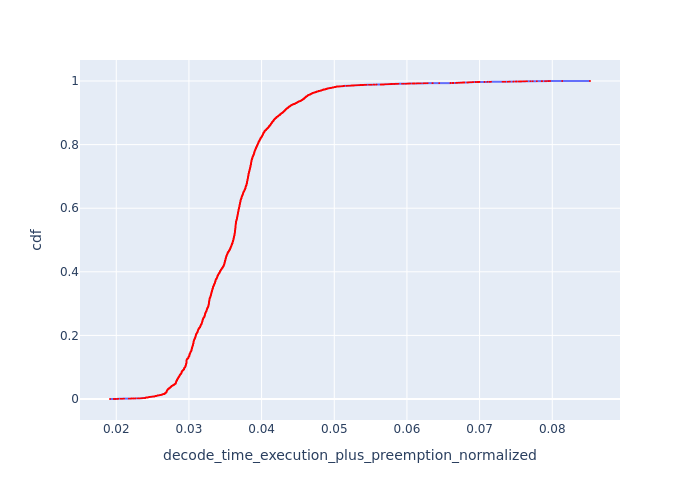

Values plotted in this chart, from the file beside it:
, Request Id, decode_time_execution_plus_preemption_no…, cdf
12, 40, 0.01914, 7.291286912139993e-05
3, 11, 0.01965, 0.0001458
1, 5, 0.0198, 0.0002187
13, 42, 0.01991, 0.0002917
15, 52, 0.02015, 0.0003646
5, 13, 0.02019, 0.0004375
7, 22, 0.02024, 0.0005104
8, 23, 0.02024, 0.0005833
0, 1, 0.02027, 0.0006562
2, 9, 0.02059, 0.0007291
4, 12, 0.02075, 0.000802
11, 33, 0.02075, 0.000875
14, 51, 0.02077, 0.0009479
6, 21, 0.02082, 0.001021
10, 27, 0.02097, 0.001094
9, 24, 0.02106, 0.001167
16, 58, 0.02174, 0.00124
26, 88, 0.02175, 0.001312
17, 64, 0.022, 0.001385
20, 77, 0.02207, 0.001458
24, 85, 0.02207, 0.001531
25, 86, 0.02207, 0.001604
18, 71, 0.02213, 0.001677
23, 82, 0.02233, 0.00175
22, 80, 0.02245, 0.001823
28, 100, 0.02267, 0.001896
29, 101, 0.02267, 0.001969
19, 75, 0.02298, 0.002042
53, 8, 0.02313, 0.002114
50, 4, 0.02317, 0.002187
21, 78, 0.02334, 0.00226
31, 104, 0.02343, 0.002333
52, 6, 0.02348, 0.002406
27, 99, 0.02349, 0.002479
64, 35, 0.02351, 0.002552
32, 106, 0.02352, 0.002625
33, 107, 0.02352, 0.002698
67, 37, 0.02365, 0.002771
68, 38, 0.02365, 0.002844
60, 28, 0.02368, 0.002917
34, 109, 0.0237, 0.002989
7098, 6990, 0.02394, 0.003062
7099, 6993, 0.02394, 0.003135
7103, 6994, 0.02394, 0.003208
7107, 6998, 0.02394, 0.003281
7108, 6999, 0.02394, 0.003354
7062, 6951, 0.02395, 0.003427
7053, 6943, 0.02397, 0.0035
7047, 6937, 0.02399, 0.003573
7041, 6928, 0.024, 0.003646
7036, 6922, 0.02401, 0.003719
7121, 7018, 0.02401, 0.003791
7026, 6914, 0.02402, 0.003864
7023, 6912, 0.02402, 0.003937
7082, 6975, 0.02405, 0.00401
7083, 6976, 0.02405, 0.004083
7086, 6980, 0.02405, 0.004156
7087, 6981, 0.02405, 0.004229
7125, 7022, 0.02405, 0.004302
7095, 6986, 0.02406, 0.004375
... 13,655 more rows
